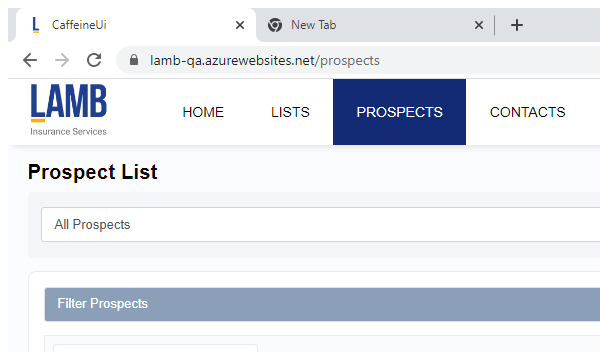
Task: Automation for caffiene website.
Workflow: Edit_Prospect

Step 1: Attach Browser 'chrome.exe  CaffeineUi' in window 'CaffeineUi' (chrome.exe)

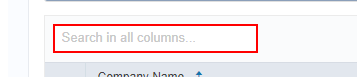
Step 2: type "CompanyName" into the text box

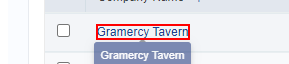
Step 3: click on the link '{0}'

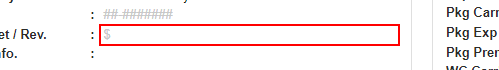
Step 4: type "in_prospectData["Revenue"].ToString()" into the text box

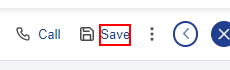
Step 5: click on the element 'Save'
